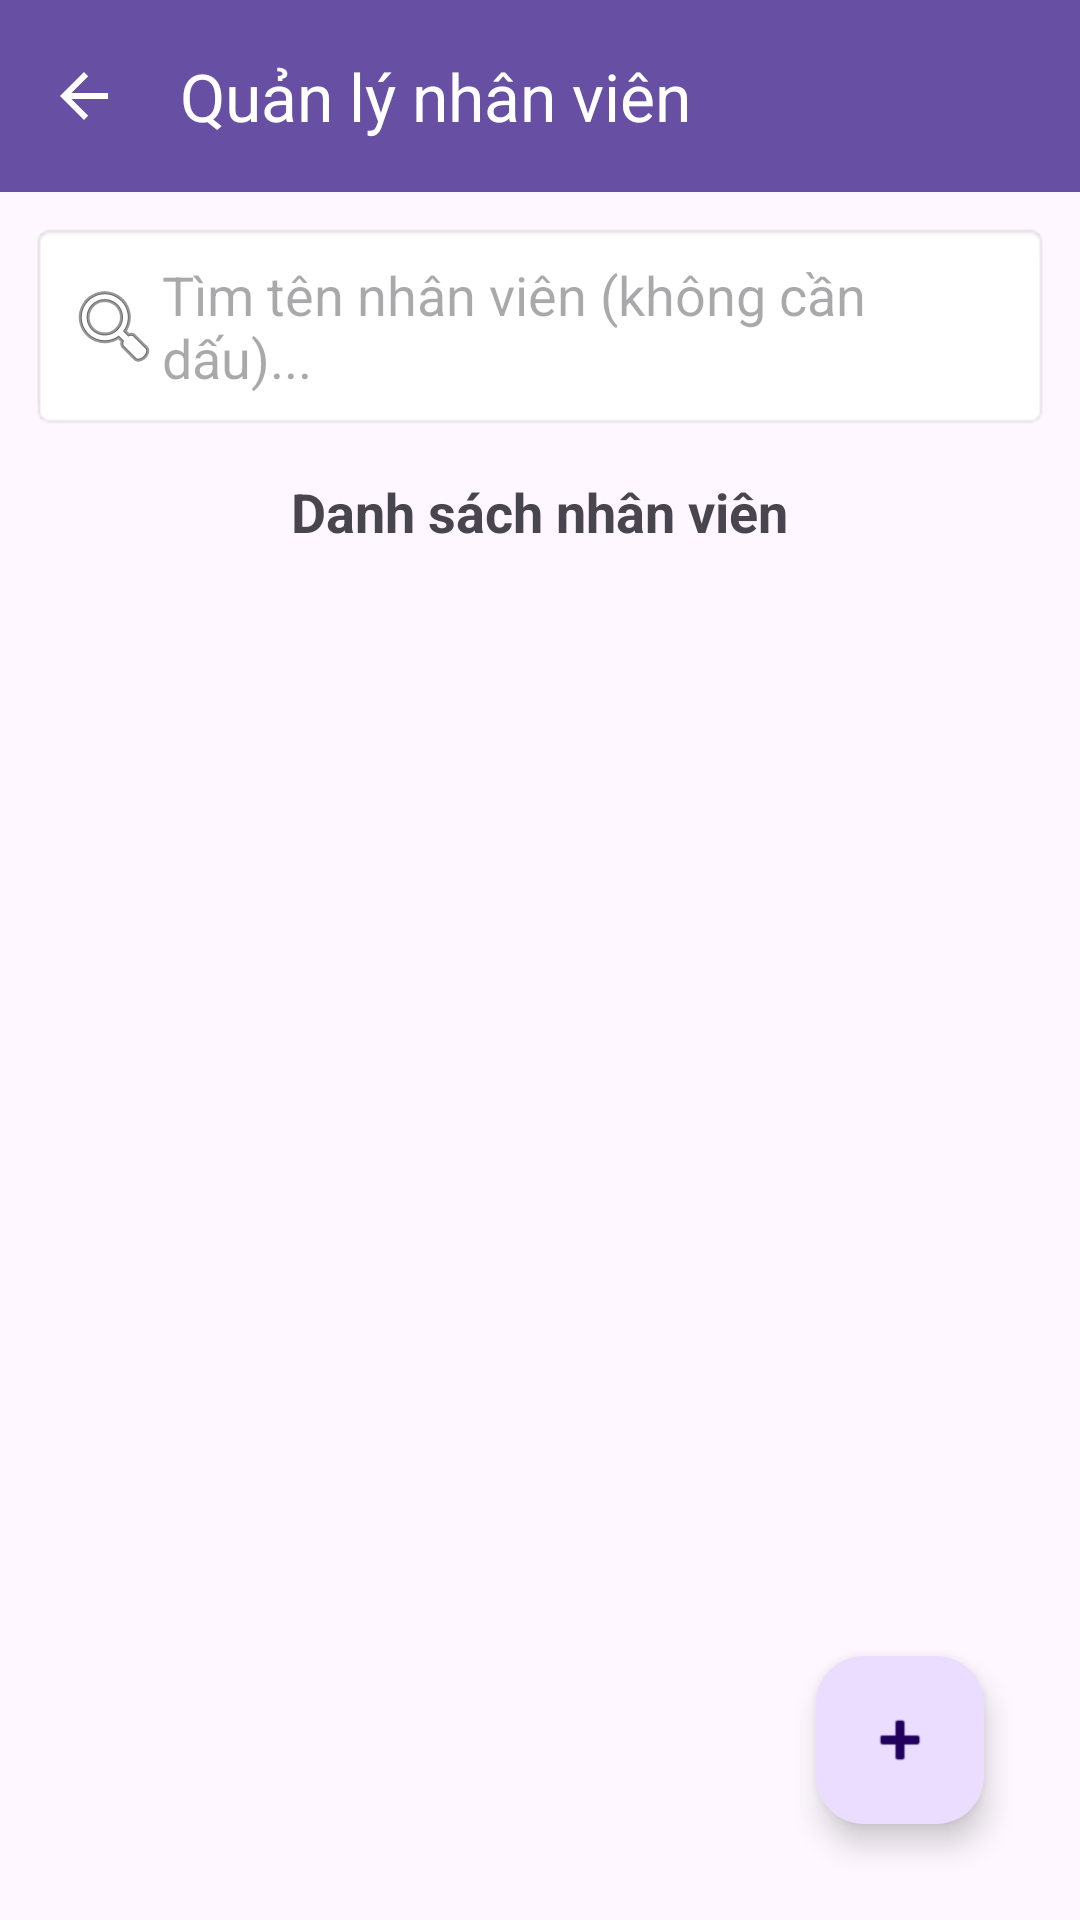

Produce the Android XML layout that renders to this screen, including the resource entries it uses.
<!-- AndroidManifest.xml: application theme Theme.Duanmau_Ph45955 -->
<!-- res/layout/activity_quan_ly_nhan_vien.xml -->
<?xml version="1.0" encoding="utf-8"?>
<LinearLayout xmlns:android="http://schemas.android.com/apk/res/android"
    xmlns:app="http://schemas.android.com/apk/res-auto"
    xmlns:tools="http://schemas.android.com/tools"
    android:layout_width="match_parent"
    android:layout_height="match_parent"
    android:orientation="vertical"
    tools:context=".ui.QuanLyNhanVienActivity">

    
    <androidx.appcompat.widget.Toolbar
        android:id="@+id/toolbar"
        android:layout_width="match_parent"
        android:layout_height="?attr/actionBarSize"
        android:background="?attr/colorPrimary"
        android:theme="@style/ThemeOverlay.AppCompat.Dark.ActionBar"
        app:title="Quản lý nhân viên"
        app:navigationIcon="?attr/homeAsUpIndicator" />

    
    <EditText
        android:id="@+id/etTimKiemNhanVien"
        android:layout_width="match_parent"
        android:layout_height="wrap_content"
        android:layout_margin="10dp"
        android:background="@android:drawable/editbox_background"
        android:drawableStart="@android:drawable/ic_menu_search"
        android:hint="Tìm tên nhân viên (không cần dấu)..."
        android:padding="12dp" />

    <TextView
        android:layout_width="wrap_content"
        android:layout_height="wrap_content"
        android:layout_gravity="center"
        android:padding="5dp"
        android:text="Danh sách nhân viên"
        android:textSize="18sp"
        android:textStyle="bold" />

    <RelativeLayout
        android:layout_width="match_parent"
        android:layout_height="match_parent"
        android:padding="16dp">

        <ListView
            android:id="@+id/lvNhanVien"
            android:layout_width="match_parent"
            android:layout_height="match_parent"
            android:layout_above="@id/fabThemNhanVien"
            android:divider="@android:color/darker_gray"
            android:dividerHeight="1dp" />

        <com.google.android.material.floatingactionbutton.FloatingActionButton
            android:id="@+id/fabThemNhanVien"
            android:layout_width="wrap_content"
            android:layout_height="wrap_content"
            android:layout_alignParentEnd="true"
            android:layout_alignParentBottom="true"
            android:layout_margin="16dp"
            android:contentDescription="Thêm nhân viên"
            android:src="@android:drawable/ic_input_add" />
    </RelativeLayout>
</LinearLayout>
<!-- resources referenced by this layout -->
<resources>
  <style name="Theme.Duanmau_Ph45955" parent="Base.Theme.Duanmau_Ph45955" />
  <style name="Base.Theme.Duanmau_Ph45955" parent="Theme.Material3.DayNight.NoActionBar">
          
          
      </style>
</resources>
